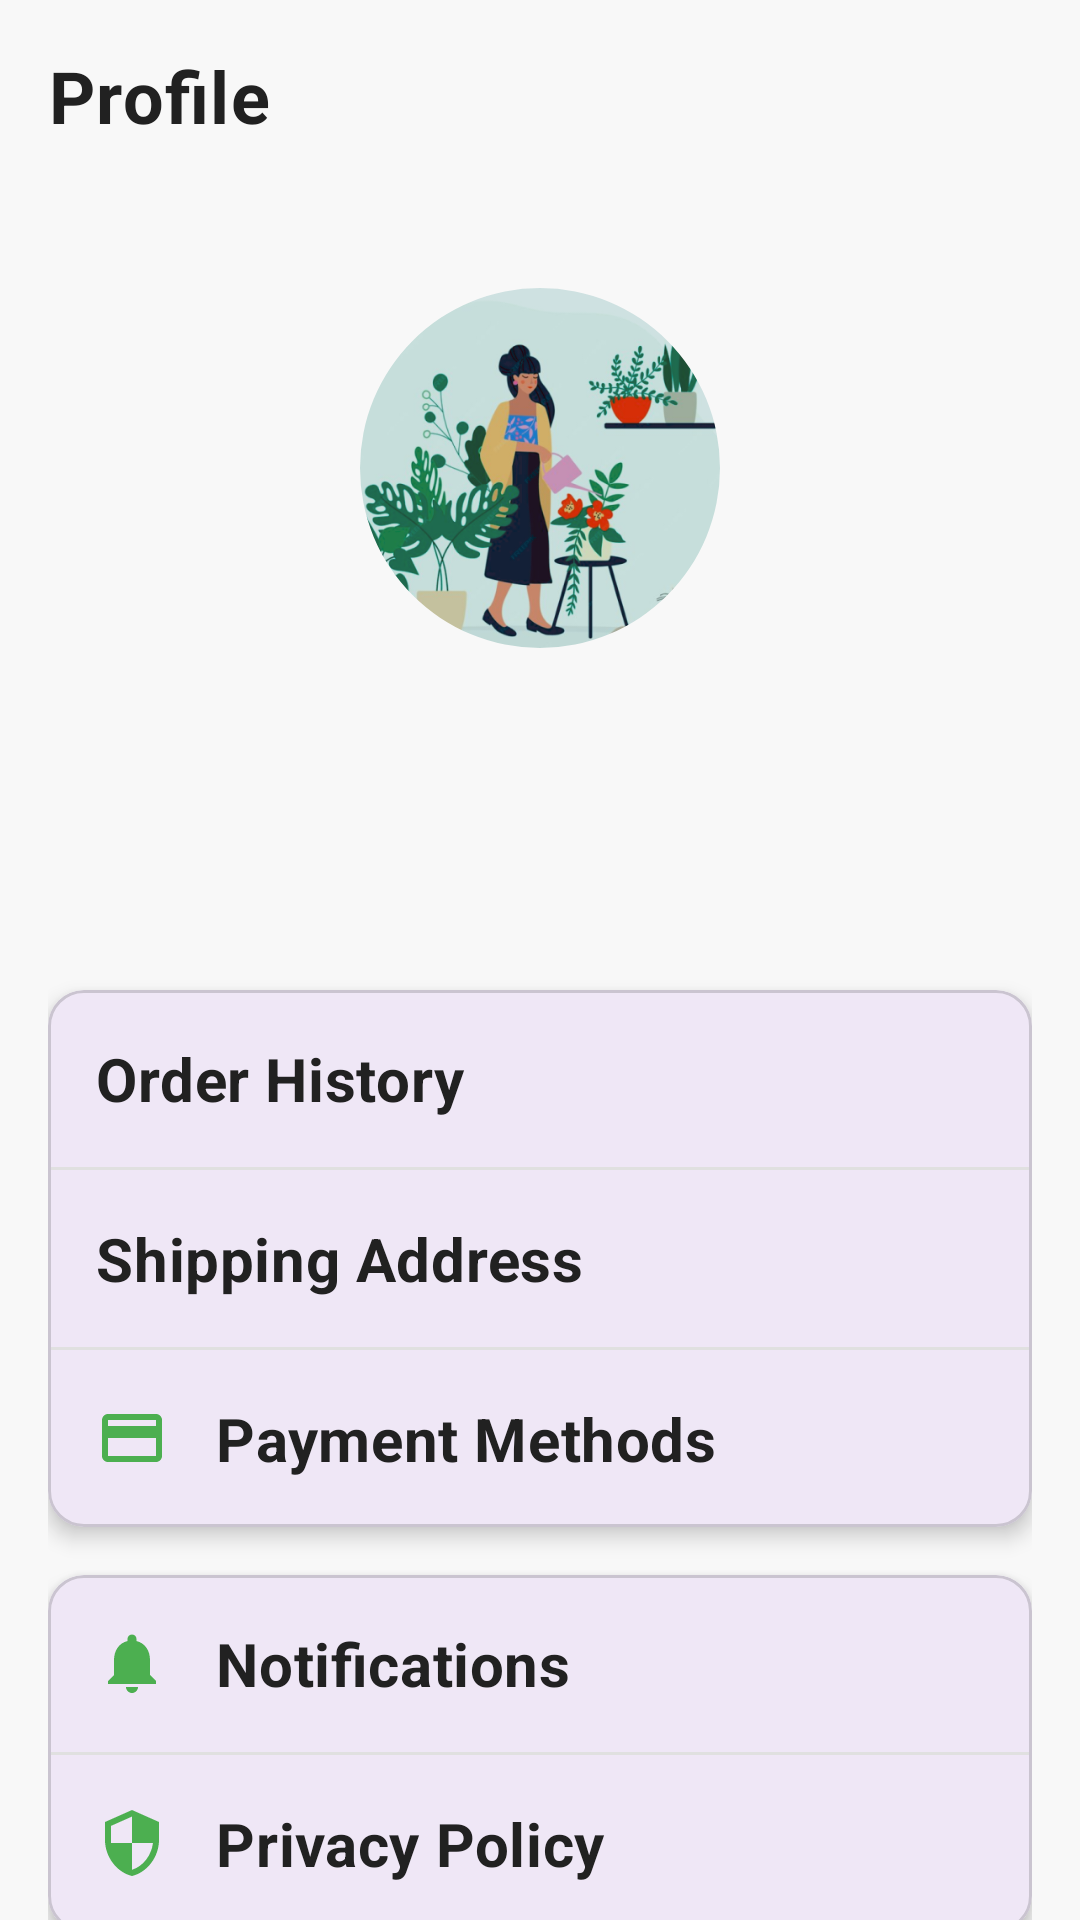

Write the Android layout XML for this screen, with the resource values it uses.
<!-- AndroidManifest.xml: application theme Theme.BloomifyShop -->
<!-- res/layout/fragment_profile.xml -->
<?xml version="1.0" encoding="utf-8"?>
<androidx.coordinatorlayout.widget.CoordinatorLayout xmlns:android="http://schemas.android.com/apk/res/android"
    xmlns:app="http://schemas.android.com/apk/res-auto"
    android:layout_width="match_parent"
    android:layout_height="match_parent"
    android:background="@color/background">

    <com.google.android.material.appbar.AppBarLayout
        android:layout_width="match_parent"
        android:layout_height="wrap_content"
        android:background="@android:color/transparent"
        android:fitsSystemWindows="true">

        <androidx.appcompat.widget.Toolbar
            android:layout_width="match_parent"
            android:layout_height="?attr/actionBarSize">

            <TextView
                android:layout_width="wrap_content"
                android:layout_height="wrap_content"
                android:layout_marginStart="16dp"
                android:text="Profile"
                android:textAppearance="@style/TextHeader" />

        </androidx.appcompat.widget.Toolbar>

    </com.google.android.material.appbar.AppBarLayout>

    <androidx.core.widget.NestedScrollView
        android:layout_width="match_parent"
        android:layout_height="match_parent"
        app:layout_behavior="@string/appbar_scrolling_view_behavior">

        <LinearLayout
            android:layout_width="match_parent"
            android:layout_height="wrap_content"
            android:orientation="vertical"
            android:padding="16dp">

            
            <LinearLayout
                android:layout_width="match_parent"
                android:layout_height="wrap_content"
                android:gravity="center"
                android:orientation="vertical"
                android:padding="16dp">

                <com.google.android.material.imageview.ShapeableImageView
                    android:id="@+id/profileImage"
                    android:layout_width="120dp"
                    android:layout_height="120dp"
                    android:scaleType="centerCrop"
                    android:src="@drawable/img_6"
                    app:shapeAppearanceOverlay="@style/CircleImageView" />

                <TextView
                    android:id="@+id/userName"
                    android:layout_width="wrap_content"
                    android:layout_height="wrap_content"
                    android:layout_marginTop="16dp"
                    android:textAppearance="@style/TextHeader" />

                <TextView
                    android:id="@+id/userEmail"
                    android:layout_width="wrap_content"
                    android:layout_height="wrap_content"
                    android:layout_marginTop="4dp"
                    android:textAppearance="@style/TextBody" />

            </LinearLayout>

            
            <com.google.android.material.card.MaterialCardView
                android:layout_width="match_parent"
                android:layout_height="wrap_content"
                android:layout_marginTop="24dp"
                app:cardCornerRadius="12dp"
                app:cardElevation="4dp">

                <LinearLayout
                    android:layout_width="match_parent"
                    android:layout_height="wrap_content"
                    android:orientation="vertical">

                    <TextView
                        android:id="@+id/orderHistoryButton"
                        android:layout_width="match_parent"
                        android:layout_height="wrap_content"
                        android:background="?attr/selectableItemBackground"
                        android:drawableStart="@drawable/ic_history"
                        android:drawablePadding="16dp"
                        android:padding="16dp"
                        android:text="Order History"
                        android:textAppearance="@style/TextSubheader" />

                    <View
                        android:layout_width="match_parent"
                        android:layout_height="1dp"
                        android:background="@color/divider" />

                    <TextView
                        android:id="@+id/addressButton"
                        android:layout_width="match_parent"
                        android:layout_height="wrap_content"
                        android:background="?attr/selectableItemBackground"
                        android:drawableStart="@drawable/ic_location"
                        android:drawablePadding="16dp"
                        android:padding="16dp"
                        android:text="Shipping Address"
                        android:textAppearance="@style/TextSubheader" />

                    <View
                        android:layout_width="match_parent"
                        android:layout_height="1dp"
                        android:background="@color/divider" />

                    <TextView
                        android:id="@+id/paymentButton"
                        android:layout_width="match_parent"
                        android:layout_height="wrap_content"
                        android:background="?attr/selectableItemBackground"
                        android:drawableStart="@drawable/ic_payment"
                        android:drawablePadding="16dp"
                        android:padding="16dp"
                        android:text="Payment Methods"
                        android:textAppearance="@style/TextSubheader" />

                </LinearLayout>

            </com.google.android.material.card.MaterialCardView>

            
            <com.google.android.material.card.MaterialCardView
                android:layout_width="match_parent"
                android:layout_height="wrap_content"
                android:layout_marginTop="16dp"
                app:cardCornerRadius="12dp"
                app:cardElevation="4dp">

                <LinearLayout
                    android:layout_width="match_parent"
                    android:layout_height="wrap_content"
                    android:orientation="vertical">

                    <TextView
                        android:id="@+id/notificationsButton"
                        android:layout_width="match_parent"
                        android:layout_height="wrap_content"
                        android:background="?attr/selectableItemBackground"
                        android:drawableStart="@drawable/ic_notifications"
                        android:drawablePadding="16dp"
                        android:padding="16dp"
                        android:text="Notifications"
                        android:textAppearance="@style/TextSubheader" />

                    <View
                        android:layout_width="match_parent"
                        android:layout_height="1dp"
                        android:background="@color/divider" />

                    <TextView
                        android:id="@+id/privacyButton"
                        android:layout_width="match_parent"
                        android:layout_height="wrap_content"
                        android:background="?attr/selectableItemBackground"
                        android:drawableStart="@drawable/ic_privacy"
                        android:drawablePadding="16dp"
                        android:padding="16dp"
                        android:text="Privacy Policy"
                        android:textAppearance="@style/TextSubheader" />

                </LinearLayout>

            </com.google.android.material.card.MaterialCardView>

            
            <com.google.android.material.button.MaterialButton
                android:id="@+id/logoutButton"
                android:layout_width="match_parent"
                android:layout_height="wrap_content"
                android:layout_marginTop="24dp"
                android:text="Logout"
                android:textAllCaps="false"
                app:cornerRadius="8dp" />

            <TextView
                android:id="@+id/nameText"
                android:layout_width="wrap_content"
                android:layout_height="wrap_content"
                android:textAppearance="@style/TextHeader"
                android:textSize="20sp"/>

            <TextView
                android:id="@+id/emailText"
                android:layout_width="wrap_content"
                android:layout_height="wrap_content"
                android:layout_marginTop="4dp"
                android:textAppearance="@style/TextBody"/>

        </LinearLayout>

    </androidx.core.widget.NestedScrollView>

</androidx.coordinatorlayout.widget.CoordinatorLayout>
<!-- resources referenced by this layout -->
<resources>
  <color name="background">#F8F8F8</color>
  <color name="divider">#E0E0E0</color>
  <!-- drawable ic_notifications (drawable) -->
  <?xml version="1.0" encoding="utf-8"?>
  <vector xmlns:android="http://schemas.android.com/apk/res/android"
      android:width="24dp"
      android:height="24dp"
      android:viewportWidth="24"
      android:viewportHeight="24">
      <path
          android:fillColor="@color/primary"
          android:pathData="M12,22c1.1,0 2,-0.9 2,-2h-4c0,1.1 0.89,2 2,2zM18,16v-5c0,-3.07 -1.64,-5.64 -4.5,-6.32L13.5,4c0,-0.83 -0.67,-1.5 -1.5,-1.5s-1.5,0.67 -1.5,1.5v0.68C7.63,5.36 6,7.92 6,11v5l-2,2v1h16v-1l-2,-2z"/>
  </vector>
  <!-- drawable ic_payment (drawable) -->
  <?xml version="1.0" encoding="utf-8"?>
  <vector xmlns:android="http://schemas.android.com/apk/res/android"
      android:width="24dp"
      android:height="24dp"
      android:viewportWidth="24"
      android:viewportHeight="24">
      <path
          android:fillColor="@color/primary"
          android:pathData="M20,4L4,4c-1.11,0 -1.99,0.89 -1.99,2L2,18c0,1.11 0.89,2 2,2h16c1.11,0 2,-0.89 2,-2L22,6c0,-1.11 -0.89,-2 -2,-2zM20,18L4,18v-6h16v6zM20,8L4,8L4,6h16v2z"/>
  </vector>
  <!-- drawable ic_privacy (drawable) -->
  <?xml version="1.0" encoding="utf-8"?>
  <vector xmlns:android="http://schemas.android.com/apk/res/android"
      android:width="24dp"
      android:height="24dp"
      android:viewportWidth="24"
      android:viewportHeight="24">
      <path
          android:fillColor="@color/primary"
          android:pathData="M12,1L3,5v6c0,5.55 3.84,10.74 9,12 5.16,-1.26 9,-6.45 9,-12L21,5l-9,-4zM12,11.99h7c-0.53,4.12 -3.28,7.79 -7,8.94L12,12L5,12L5,6.3l7,-3.11v8.8z"/>
  </vector>
  <!-- drawable img_6: png bitmap (drawable, 229436 bytes) -->
  <style name="CircleImageView">
          <item name="cornerFamily">rounded</item>
          <item name="cornerSize">50%</item>
      </style>
  <style name="TextBody">
          <item name="android:textSize">16sp</item>
          <item name="android:textColor">@color/text_secondary</item>
          <item name="android:lineSpacingExtra">6dp</item>
          <item name="android:letterSpacing">0.01</item>
      </style>
  <style name="TextHeader">
          <item name="android:textSize">24sp</item>
          <item name="android:textColor">@color/text_primary</item>
          <item name="android:textStyle">bold</item>
          <item name="android:letterSpacing">0.02</item>
          <item name="android:lineSpacingExtra">4dp</item>
      </style>
  <style name="TextSubheader">
          <item name="android:textSize">20sp</item>
          <item name="android:textColor">@color/text_primary</item>
          <item name="android:textStyle">bold</item>
          <item name="android:letterSpacing">0.01</item>
      </style>
  <style name="Theme.BloomifyShop" parent="Base.Theme.BloomifyShop" />
  <color name="primary">#4CAF50</color>
  <color name="text_secondary">#757575</color>
  <color name="text_primary">#212121</color>
  <style name="Base.Theme.BloomifyShop" parent="Theme.Material3.DayNight.NoActionBar">
          
          
      </style>
</resources>
